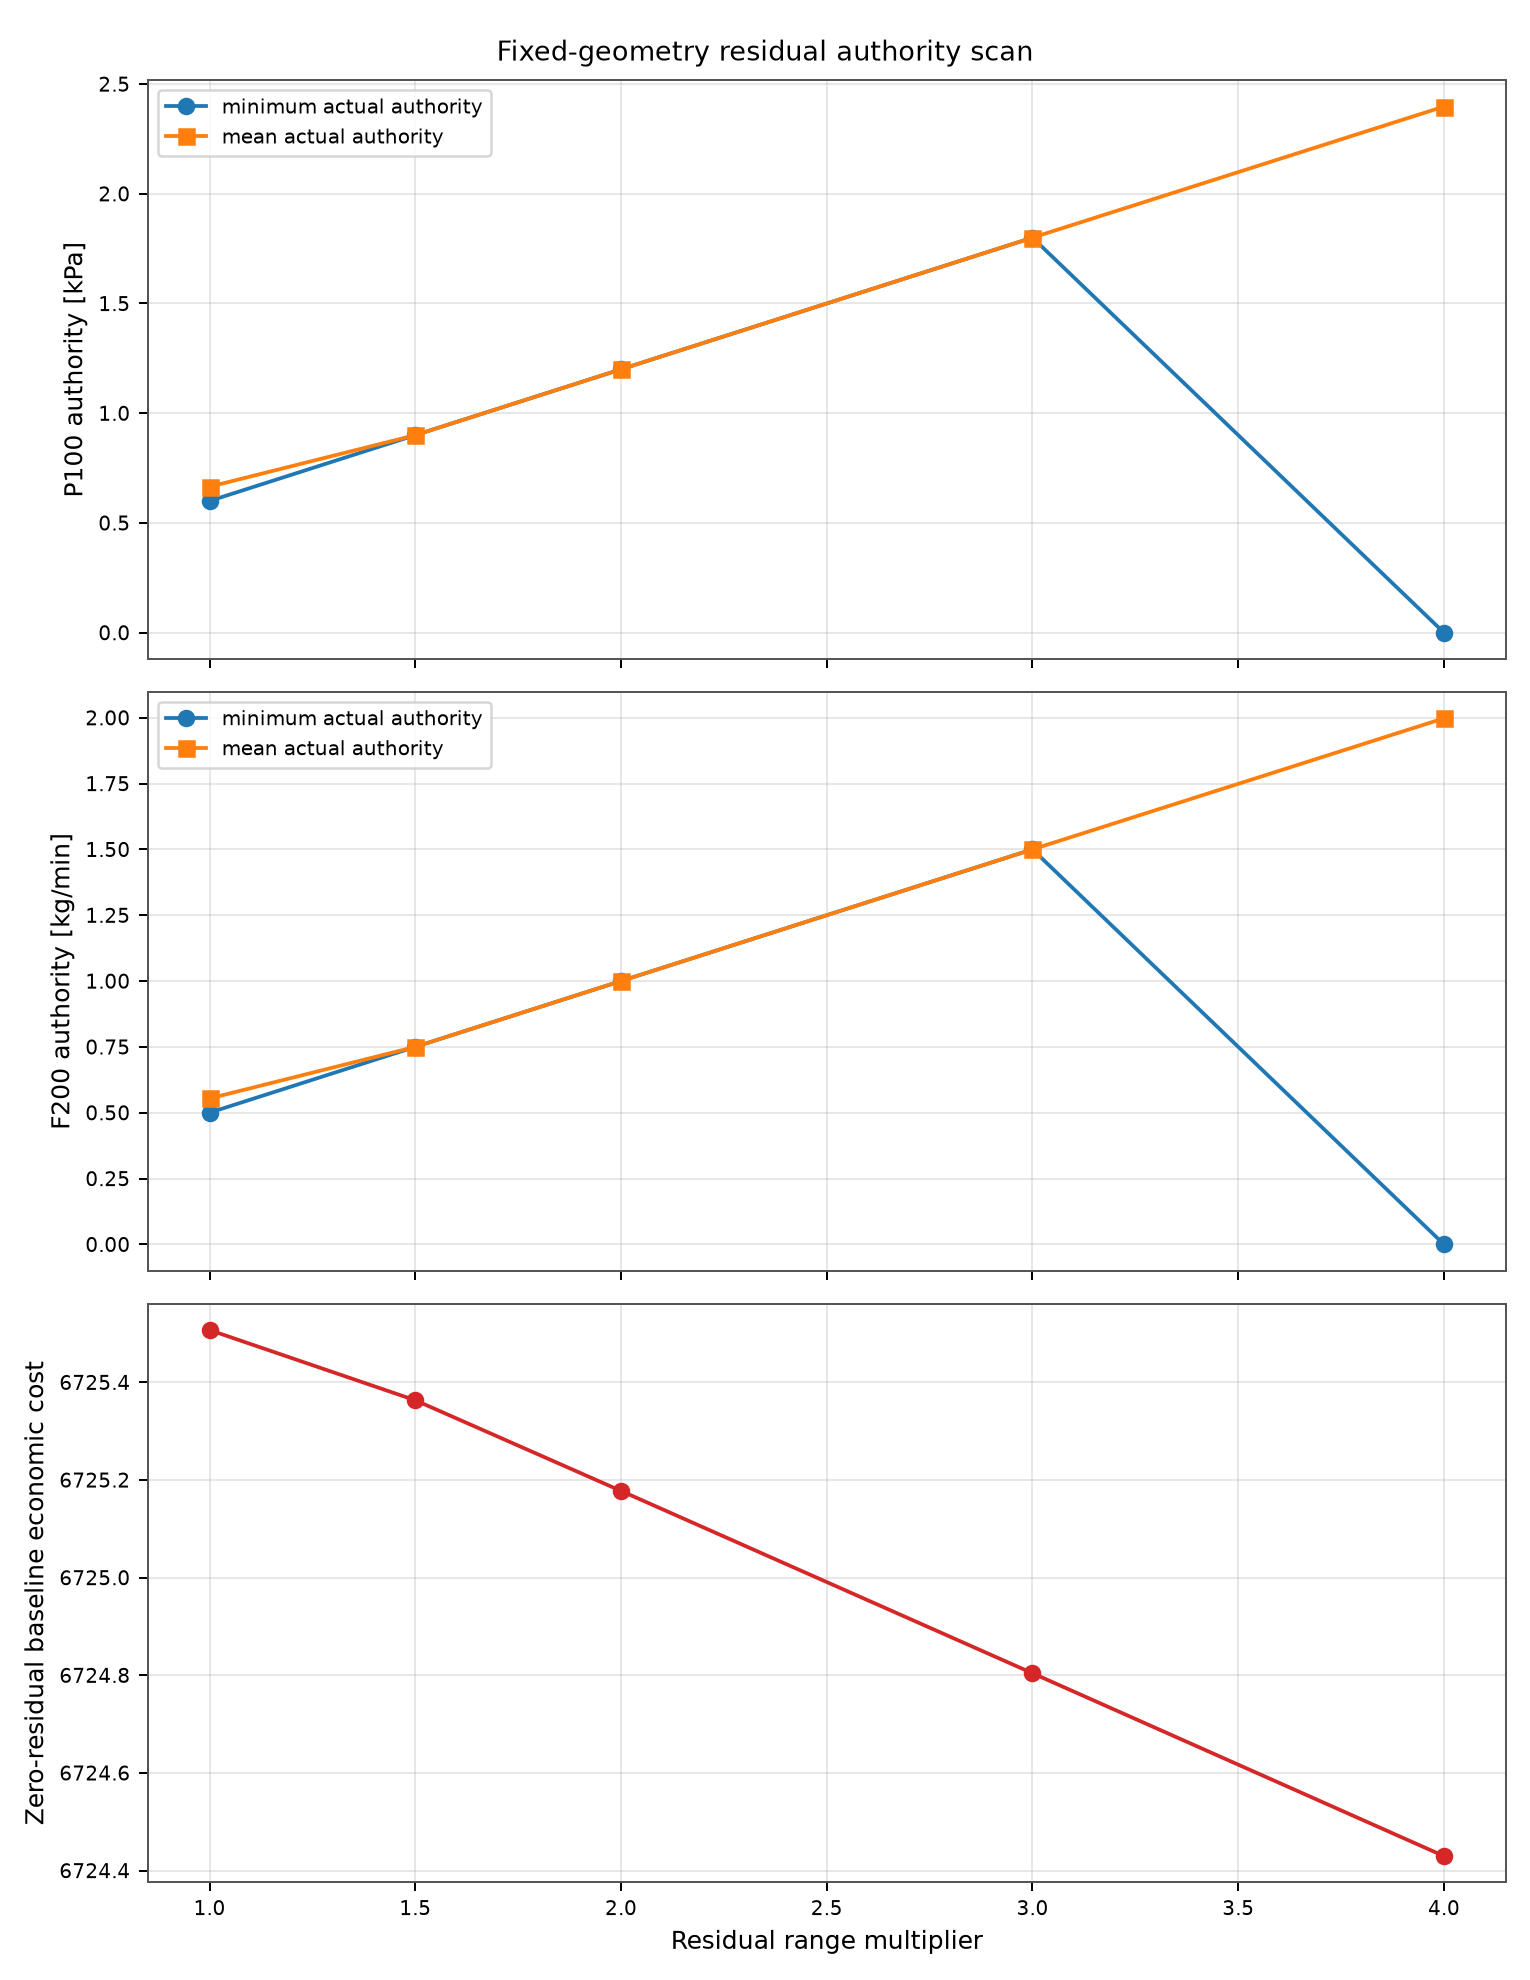

Source data for this figure (header and first rows):
residual_range_multiplier, declared_residual_P100_normalized, declared_residual_F200_normalized, declared_residual_P100_physical, declared_residual_F200_physical, minimum_feasible_scale, mean_feasible_scale, maximum_feasible_scale, minimum_absolute_P100_authority_normaliz…, mean_absolute_P100_authority_normalized, maximum_absolute_P100_authority_normaliz…, minimum_absolute_F200_authority_normaliz…, mean_absolute_F200_authority_normalized, maximum_absolute_F200_authority_normaliz…, minimum_absolute_P100_authority_kPa, mean_absolute_P100_authority_kPa, maximum_absolute_P100_authority_kPa, minimum_absolute_F200_authority_kg_min, mean_absolute_F200_authority_kg_min, maximum_absolute_F200_authority_kg_min, zero_residual_qp_feasible_rate, residual_corner_qp_feasible_rate, states_all_residual_corners_feasible_rat…, base_projection_displacement_mean
1.0, 0.12, 0.1, 12.0, 10.0, 0.05, 0.0554, 0.06848, 0.006, 0.006648, 0.008218, 0.005, 0.00554, 0.006848, 0.6, 0.6648, 0.8218, 0.5, 0.554, 0.6848, 1.0, 1.0, 1.0, 0.002602
1.5, 0.18, 0.15, 18.0, 15, 0.05, 0.05, 0.05, 0.009, 0.009, 0.009, 0.0075, 0.0075, 0.0075, 0.9, 0.9, 0.9, 0.75, 0.75, 0.75, 1.0, 1.0, 1.0, 0.004595
2.0, 0.24, 0.2, 24.0, 20.0, 0.05, 0.05, 0.05, 0.012, 0.012, 0.012, 0.01, 0.01, 0.01, 1.2, 1.2, 1.2, 1, 1.0, 1, 1.0, 1.0, 1.0, 0.007136
3.0, 0.36, 0.3, 36.0, 30, 0.05, 0.05, 0.05, 0.018, 0.018, 0.018, 0.015, 0.015, 0.015, 1.8, 1.8, 1.8, 1.5, 1.5, 1.5, 1.0, 1.0, 1.0, 0.01223
4.0, 0.48, 0.4, 48.0, 40.0, 0.0, 0.04994, 0.05, 0.0, 0.02397, 0.024, 0.0, 0.01998, 0.02, 0.0, 2.397, 2.4, 0.0, 1.998, 2, 0.9989, 0.9989, 0.9989, 0.01729
